Run: headless pygame with SDL's dummy video driver; simulated clock (each Clock.tick advances the game by its frame time, no real sleeping); random seed 0; keys injected as events and as key.get_pressed() state; no mouse input.
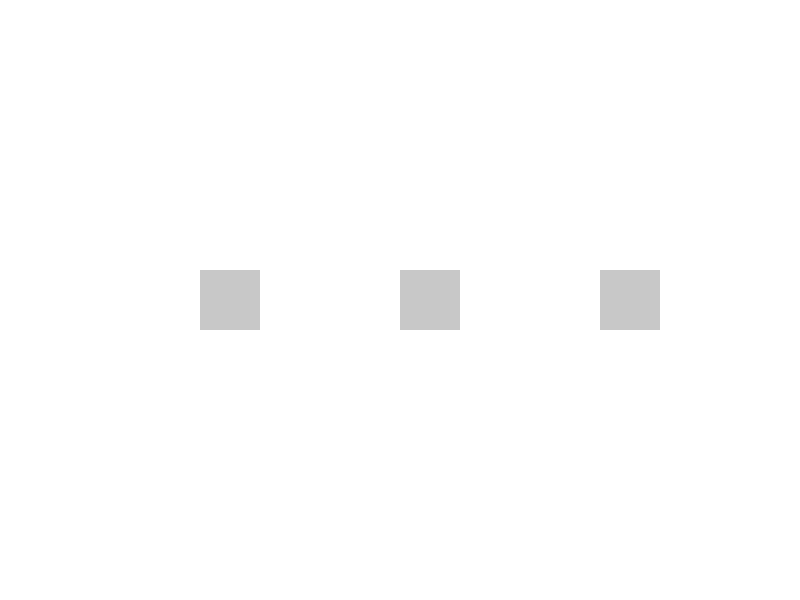
Frame 1 of 4 · flips 1–60 · no input
Frame 2 of 4 · flips 61–180 · tapped SPACE, RETURN · held RIGHT (→), D · screen unchanged from frame 1, image omitted
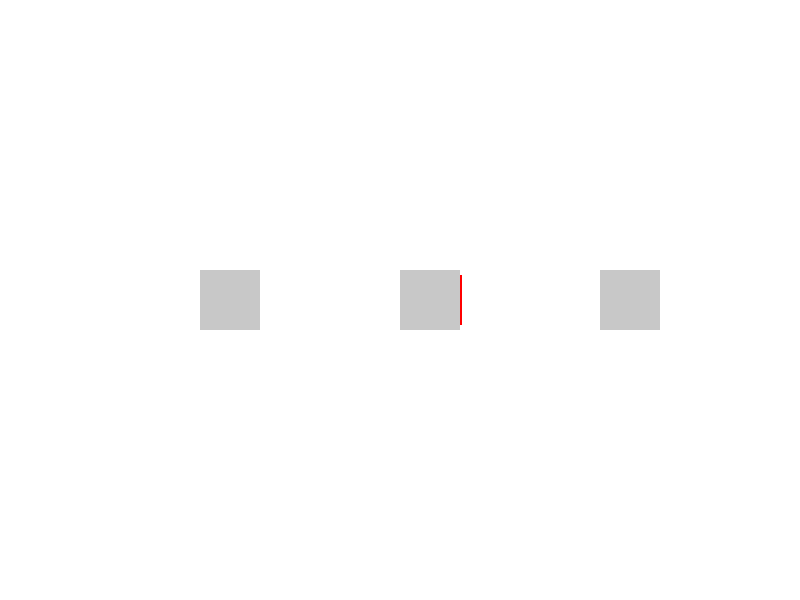
Frame 3 of 4 · flips 181–300 · held DOWN (↓), S
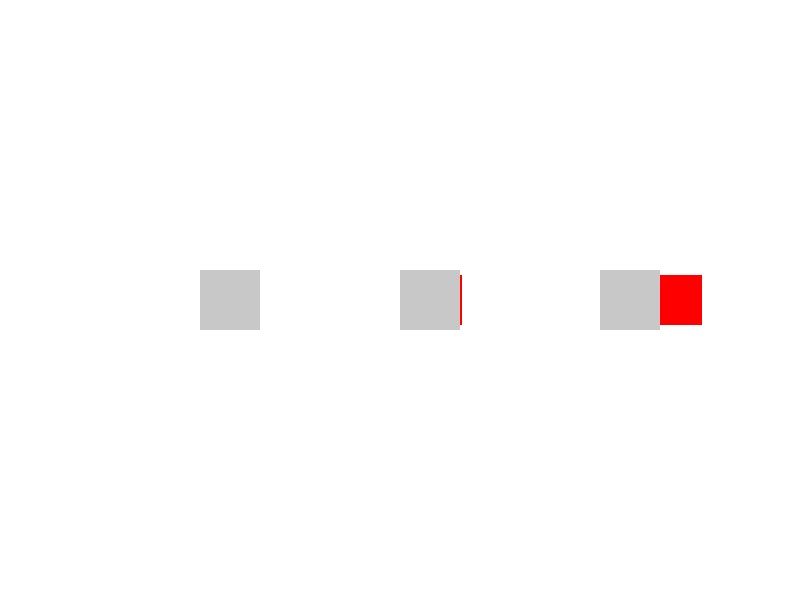
Frame 4 of 4 · flips 301–420 · held LEFT (←), A, UP (↑), W

The pygame program that drew these frames:

import pygame
import random

# Inicializando o Pygame
pygame.init()

# Dimensões da tela
WIDTH, HEIGHT = 800, 600
screen = pygame.display.set_mode((WIDTH, HEIGHT))
pygame.display.set_caption('Simulação de Fordismo')

# Cores
WHITE = (255, 255, 255)
BLACK = (0, 0, 0)
GRAY = (200, 200, 200)
BLUE = (0, 0, 255)
GREEN = (0, 255, 0)
RED = (255, 0, 0)

# Frames por segundo
FPS = 60

# Classe para representar o produto na linha de produção
class Produto:
    def __init__(self, x, y):
        self.x = x
        self.y = y
        self.stage = 0  # Fase de produção
        self.color = WHITE  # Cor inicial do produto

    def update(self):
        # Movendo o produto na linha de produção
        self.x += 2

    def draw(self, screen):
        pygame.draw.rect(screen, self.color, (self.x, self.y, 50, 50))

    def process(self):
        # Simulando as diferentes fases do produto na linha de produção
        if self.stage == 0:
            self.color = BLUE  # Montagem
        elif self.stage == 1:
            self.color = GREEN  # Pintura
        elif self.stage == 2:
            self.color = RED  # Embalagem

# Classe para representar uma máquina na linha de produção
class Maquina:
    def __init__(self, x, y, stage):
        self.x = x
        self.y = y
        self.stage = stage  # Qual fase da produção esta máquina representa

    def draw(self, screen):
        pygame.draw.rect(screen, GRAY, (self.x, self.y, 60, 60))

    def processar_produto(self, produto):
        # Se o produto estiver nesta fase da produção, processá-lo
        if produto.x >= self.x and produto.stage == self.stage:
            produto.stage += 1
            produto.process()

# Função principal
def main():
    clock = pygame.time.Clock()
    
    # Criação de máquinas (3 máquinas representando 3 fases de produção)
    maquinas = [
        Maquina(200, HEIGHT // 2 - 30, 0),  # Montagem
        Maquina(400, HEIGHT // 2 - 30, 1),  # Pintura
        Maquina(600, HEIGHT // 2 - 30, 2),  # Embalagem
    ]
    
    # Lista para armazenar os produtos
    produtos = []

    # Contador de tempo para gerar novos produtos
    product_timer = 0

    # Loop principal do jogo
    running = True
    while running:
        screen.fill(WHITE)
        
        # Saída do jogo
        for event in pygame.event.get():
            if event.type == pygame.QUIT:
                running = False
            elif event.type == pygame.KEYDOWN:
                if event.key == pygame.K_0:
                    if produtos:
                        produto = produtos[0]
                        produto.stage += 1
                        produto.process()

        # Gerar um novo produto a cada intervalo de tempo
        product_timer += 1
        if product_timer >= 120:  # Gera um produto a cada 2 segundos
            produtos.append(Produto(50, HEIGHT // 2 - 25))
            product_timer = 0

        # Atualizar e desenhar cada produto
        for produto in produtos:
            produto.update()
            produto.draw(screen)
            for maquina in maquinas:
                maquina.processar_produto(produto)

        # Desenhar as máquinas
        for maquina in maquinas:
            maquina.draw(screen)

        # Atualizar a tela
        pygame.display.flip()

        # Manter o jogo rodando na velocidade correta
        clock.tick(FPS)

    pygame.quit()

if __name__ == "__main__":
    main()
